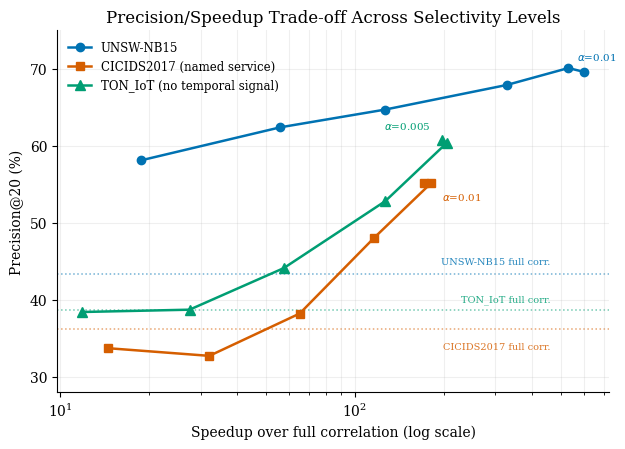

Here is the Python script that generated this plot: (Note: this script raises an exception after producing the figure.)
import matplotlib
matplotlib.use('Agg')
import matplotlib.pyplot as plt
import numpy as np

plt.rcParams.update({
    'font.size': 10,
    'font.family': 'serif',
    'axes.spines.top': False,
    'axes.spines.right': False,
})

unsw_alpha = [0.2, 0.1, 0.05, 0.02, 0.01, 0.005]
unsw_p20   = [58.1, 62.4, 64.7, 67.9, 70.1, 69.6]
unsw_speedup = [18.8, 55.9, 126.6, 327.6, 530.0, 598.8]
unsw_baseline_p20 = 43.4

cic_alpha = [0.2, 0.1, 0.05, 0.02, 0.01, 0.005]
cic_p20   = [33.7, 32.7, 38.2, 48.0, 55.1, 55.1]
cic_speedup = [14.5, 32.1, 65.0, 116.0, 180.9, 171.5]
cic_baseline_p20 = 36.2

ton_alpha = [0.2, 0.1, 0.05, 0.02, 0.01, 0.005]
ton_p20   = [38.4, 38.7, 44.1, 52.8, 60.4, 60.7]
ton_speedup = [11.9, 27.5, 57.4, 126.8, 205.4, 197.5]
ton_baseline_p20 = 38.6

color_unsw = '#0072B2'
color_cic  = '#D55E00'
color_ton  = '#009E73'

fig, ax = plt.subplots(1, 1, figsize=(6.4, 4.6))

ax.plot(unsw_speedup, unsw_p20, 'o-', color=color_unsw, label='UNSW-NB15', markersize=6, linewidth=1.8, zorder=3)
ax.plot(cic_speedup, cic_p20, 's-', color=color_cic, label='CICIDS2017 (named service)', markersize=6, linewidth=1.8, zorder=3)
ax.plot(ton_speedup, ton_p20, '^-', color=color_ton, label='TON_IoT (no temporal signal)', markersize=6.5, linewidth=1.8, zorder=3)

ax.axhline(unsw_baseline_p20, color=color_unsw, linestyle=':', linewidth=1.1, alpha=0.55, zorder=1)
ax.axhline(cic_baseline_p20, color=color_cic, linestyle=':', linewidth=1.1, alpha=0.55, zorder=1)
ax.axhline(ton_baseline_p20, color=color_ton, linestyle=':', linewidth=1.1, alpha=0.55, zorder=1)

ax.text(460, unsw_baseline_p20 + 1.2, 'UNSW-NB15 full corr.', color=color_unsw, fontsize=7, alpha=0.85, ha='right')
ax.text(460, ton_baseline_p20 + 1.2, 'TON_IoT full corr.', color=color_ton, fontsize=7, alpha=0.85, ha='right')
ax.text(460, cic_baseline_p20 - 2.6, 'CICIDS2017 full corr.', color=color_cic, fontsize=7, alpha=0.85, ha='right')

for x, y, a in zip(unsw_speedup, unsw_p20, unsw_alpha):
    if a == 0.01:
        ax.annotate(f'$\\alpha$={a}', (x, y), textcoords="offset points", xytext=(6, 6), fontsize=7.5, color=color_unsw)
for x, y, a in zip(cic_speedup, cic_p20, cic_alpha):
    if a == 0.01:
        ax.annotate(f'$\\alpha$={a}', (x, y), textcoords="offset points", xytext=(8, -12), fontsize=7.5, color=color_cic)
for x, y, a in zip(ton_speedup, ton_p20, ton_alpha):
    if a == 0.005:
        ax.annotate(f'$\\alpha$={a}', (x, y), textcoords="offset points", xytext=(-8, 8), fontsize=7.5, color=color_ton, ha='right')

ax.set_xscale('log')
ax.set_xlabel('Speedup over full correlation (log scale)')
ax.set_ylabel('Precision@20 (%)')
ax.set_title('Precision/Speedup Trade-off Across Selectivity Levels')
ax.legend(loc='upper left', frameon=False, fontsize=8.5)
ax.grid(True, which='both', alpha=0.2)
ax.set_ylim(28, 75)

plt.tight_layout()
plt.savefig('/tmp/figure_tradeoffs_v3.pdf', dpi=300, bbox_inches='tight')
plt.savefig('/tmp/figure_tradeoffs_v3.png', dpi=200, bbox_inches='tight')
print("Saved")
